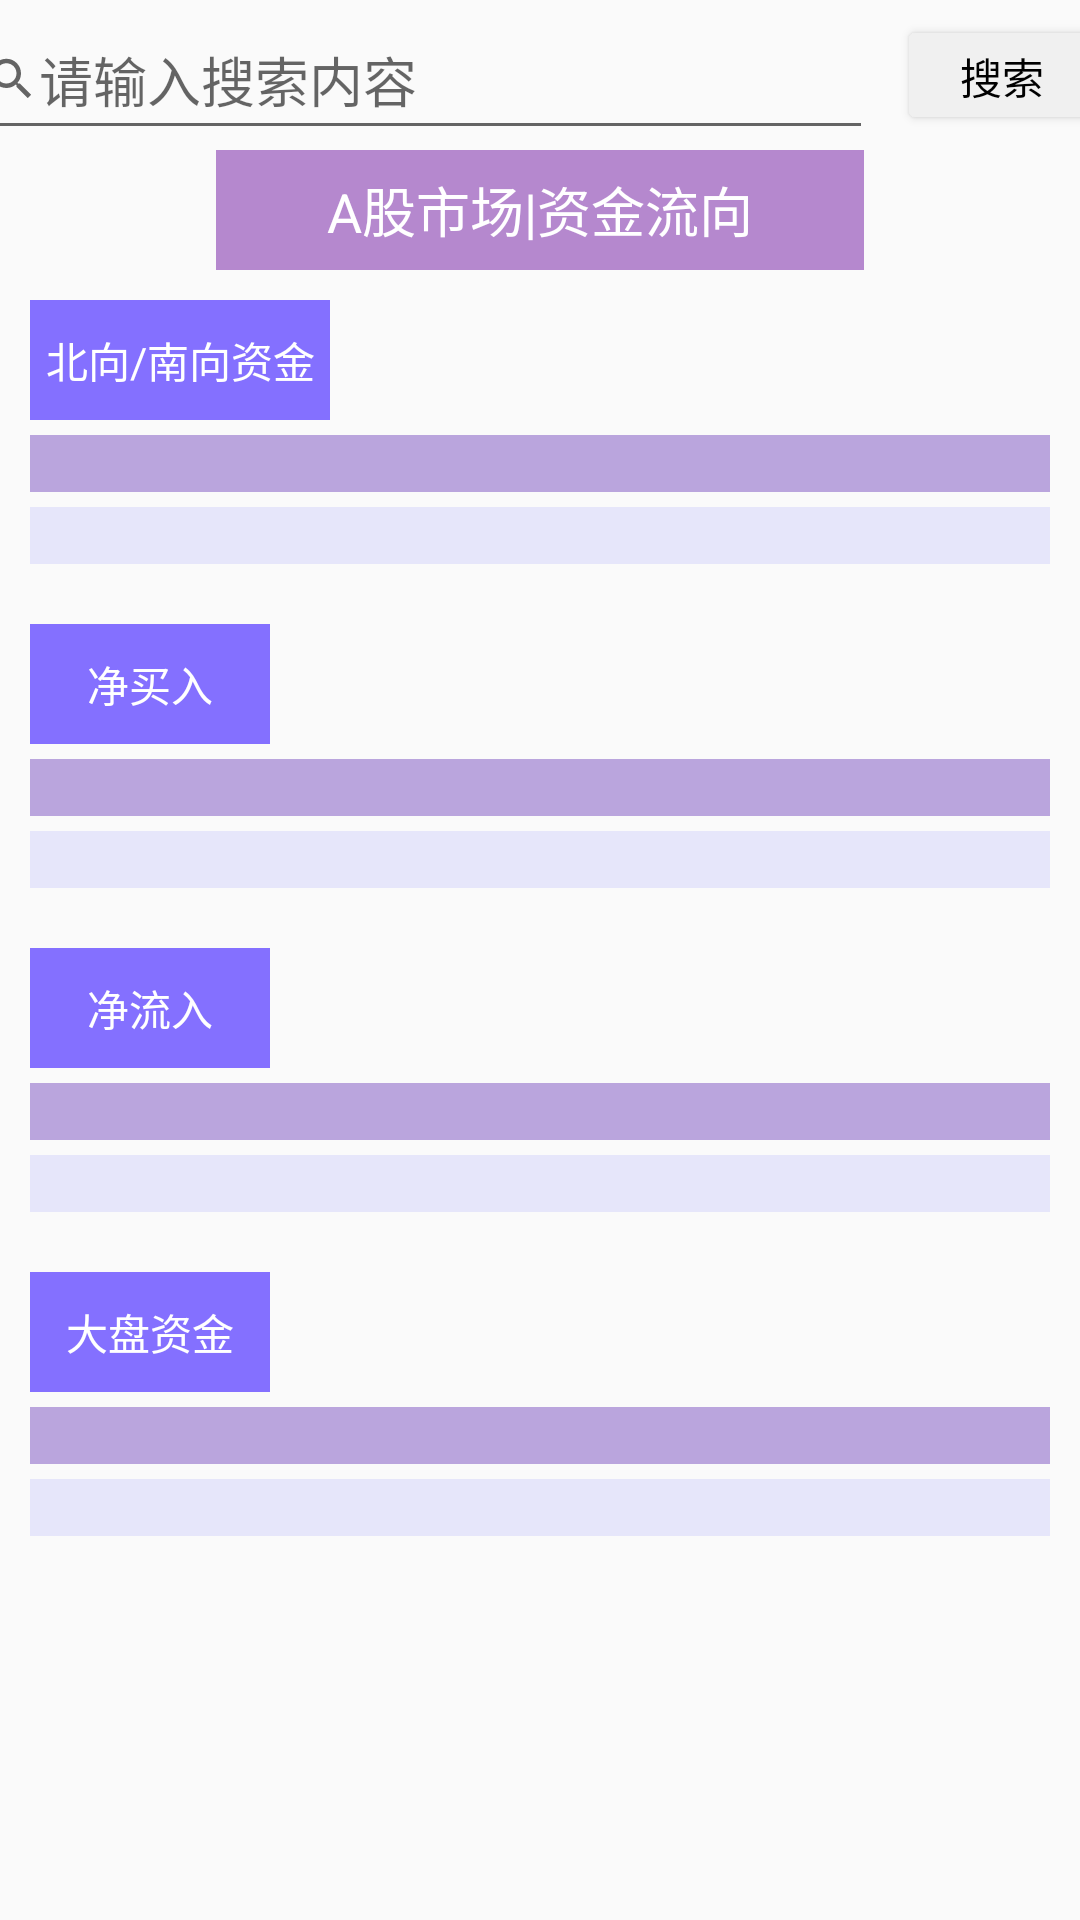

Here is an Android app screen rendered from its layout file. Give the layout XML and the strings, colors and styles it references.
<!-- AndroidManifest.xml: application theme Theme.iMoney -->
<!-- res/layout/fragment_flow.xml -->
<?xml version="1.0" encoding="utf-8"?>
<ScrollView xmlns:android="http://schemas.android.com/apk/res/android"
    xmlns:app="http://schemas.android.com/apk/res-auto"
    xmlns:tools="http://schemas.android.com/tools"
    android:id="@+id/fragment_flow"
    android:layout_width="match_parent"
    android:layout_height="match_parent"
    android:orientation="vertical"
    tools:context=".ui.find.FlowFragment">

    <LinearLayout
        android:layout_width="match_parent"
        android:layout_height="wrap_content"
        android:orientation="vertical">

        <LinearLayout
            android:layout_width="match_parent"
            android:layout_height="wrap_content"
            android:gravity="center">


            <EditText
                android:id="@+id/et1"
                android:layout_width="300dp"
                android:layout_height="50dp"
                android:layout_marginEnd="8dp"
                android:drawableStart="@drawable/search_icon"
                android:hint="请输入搜索内容"
                android:singleLine="true" />

            <Button
                android:id="@+id/bt1"
                android:layout_width="70dp"
                android:layout_height="40dp"
                android:backgroundTint="#F0F0F0"
                android:text="搜索"
                android:textColor="@color/black" />

        </LinearLayout>

        <LinearLayout
            android:layout_width="match_parent"
            android:layout_height="wrap_content"
            android:gravity="center"
            android:orientation="horizontal">

            <TextView
                android:layout_width="match_parent"
                android:layout_height="40dp"
                android:layout_weight="1" />

            <TextView
                android:layout_width="match_parent"
                android:layout_height="40dp"
                android:layout_weight="0.5"
                android:background="#B588CE"
                android:gravity="center"
                android:text="A股市场|资金流向"
                android:textColor="@color/white"
                android:textSize="18sp" />

            <TextView
                android:layout_width="match_parent"
                android:layout_height="40dp"
                android:layout_weight="1" />
        </LinearLayout>

        <TextView
            android:layout_width="100dp"
            android:layout_height="40dp"
            android:layout_marginStart="10dp"
            android:layout_marginTop="10dp"
            android:background="#8470FF"
            android:gravity="center"
            android:text="北向/南向资金"
            android:textColor="@color/white" />

        <LinearLayout
            android:layout_width="match_parent"
            android:layout_height="wrap_content"
            android:orientation="vertical">

            <TextView
                android:id="@+id/tv1"
                android:layout_width="match_parent"
                android:layout_height="wrap_content"
                android:layout_marginLeft="10dp"
                android:layout_marginTop="5dp"
                android:layout_marginRight="10dp"
                android:background="#BAA5DD"
                android:gravity="start"
                android:textColor="@color/white" />

            <TextView
                android:id="@+id/tv2"
                android:layout_width="match_parent"
                android:layout_height="wrap_content"
                android:layout_marginLeft="10dp"
                android:layout_marginTop="5dp"
                android:layout_marginRight="10dp"
                android:background="#E6E6FA"
                android:gravity="start"
                android:textColor="@color/black" />
        </LinearLayout>

        <TextView
            android:layout_width="80dp"
            android:layout_height="40dp"
            android:layout_marginStart="10dp"
            android:layout_marginTop="20dp"
            android:background="#8470FF"
            android:gravity="center"
            android:text="净买入"
            android:textColor="@color/white" />

        <LinearLayout
            android:layout_width="match_parent"
            android:layout_height="wrap_content"
            android:orientation="vertical">

            <TextView
                android:id="@+id/tv3"
                android:layout_width="match_parent"
                android:layout_height="wrap_content"
                android:layout_marginLeft="10dp"
                android:layout_marginTop="5dp"
                android:layout_marginRight="10dp"
                android:background="#BAA5DD"
                android:gravity="start"
                android:textColor="@color/white" />

            <TextView
                android:id="@+id/tv4"
                android:layout_width="match_parent"
                android:layout_height="wrap_content"
                android:layout_marginLeft="10dp"
                android:layout_marginTop="5dp"
                android:layout_marginRight="10dp"
                android:background="#E6E6FA"
                android:gravity="start"
                android:textColor="@color/black" />
        </LinearLayout>

        <TextView
            android:layout_width="80dp"
            android:layout_height="40dp"
            android:layout_marginStart="10dp"
            android:layout_marginTop="20dp"
            android:background="#8470FF"
            android:gravity="center"
            android:text="净流入"
            android:textColor="@color/white" />

        <LinearLayout
            android:layout_width="match_parent"
            android:layout_height="wrap_content"
            android:orientation="vertical">

            <TextView
                android:id="@+id/tv5"
                android:layout_width="match_parent"
                android:layout_height="wrap_content"
                android:layout_marginLeft="10dp"
                android:layout_marginTop="5dp"
                android:layout_marginRight="10dp"
                android:background="#BAA5DD"
                android:gravity="start"
                android:textColor="@color/white" />

            <TextView
                android:id="@+id/tv6"
                android:layout_width="match_parent"
                android:layout_height="wrap_content"
                android:layout_marginLeft="10dp"
                android:layout_marginTop="5dp"
                android:layout_marginRight="10dp"
                android:background="#E6E6FA"
                android:gravity="start"
                android:textColor="@color/black" />
        </LinearLayout>

        <TextView
            android:layout_width="80dp"
            android:layout_height="40dp"
            android:layout_marginStart="10dp"
            android:layout_marginTop="20dp"
            android:background="#8470FF"
            android:gravity="center"
            android:text="大盘资金"
            android:textColor="@color/white" />

        <LinearLayout
            android:layout_width="match_parent"
            android:layout_height="wrap_content"
            android:orientation="vertical">

            <TextView
                android:id="@+id/tv7"
                android:layout_width="match_parent"
                android:layout_height="wrap_content"
                android:layout_marginLeft="10dp"
                android:layout_marginTop="5dp"
                android:layout_marginRight="10dp"
                android:background="#BAA5DD"
                android:gravity="start"
                android:textColor="@color/white" />

            <TextView
                android:id="@+id/tv8"
                android:layout_width="match_parent"
                android:layout_height="wrap_content"
                android:layout_marginLeft="10dp"
                android:layout_marginTop="5dp"
                android:layout_marginRight="10dp"
                android:background="#E6E6FA"
                android:gravity="start"
                android:textColor="@color/black" />
        </LinearLayout>

        <TextView
            android:layout_width="match_parent"
            android:layout_height="50dp"/>
    </LinearLayout>
</ScrollView>
<!-- resources referenced by this layout -->
<resources>
  <!-- drawable search_icon (drawable) -->
  <vector xmlns:android="http://schemas.android.com/apk/res/android"
  android:width="18dp"
  android:height="18dp"
  android:viewportWidth="24"
  android:viewportHeight="24"
  android:tint="?attr/colorControlNormal">
  <path
      android:fillColor="@android:color/white"
      android:pathData="M15.5,14h-0.79l-0.28,-0.27C15.41,12.59 16,11.11 16,9.5 16,5.91 13.09,3 9.5,3S3,5.91 3,9.5 5.91,16 9.5,16c1.61,0 3.09,-0.59 4.23,-1.57l0.27,0.28v0.79l5,4.99L20.49,19l-4.99,-5zM9.5,14C7.01,14 5,11.99 5,9.5S7.01,5 9.5,5 14,7.01 14,9.5 11.99,14 9.5,14z"/>
  </vector>
  <style name="Theme.iMoney" parent="Theme.MaterialComponents.DayNight.DarkActionBar.Bridge">
          
          <item name="colorPrimary">@color/purple_500</item>
          <item name="colorPrimaryVariant">@color/purple_700</item>
          <item name="colorOnPrimary">@color/white</item>
          
          <item name="colorSecondary">@color/teal_200</item>
          <item name="colorSecondaryVariant">@color/teal_700</item>
          <item name="colorOnSecondary">@color/black</item>
          
  
          <item name="android:statusBarColor" tools:targetApi="l">?attr/colorPrimaryVariant</item>
  
          
      </style>
  <!-- not gathered from this repository: default colours our renderer supplied (Android Studio template values) -->
  <color name="purple_500">#FF6200EE</color>
  <color name="purple_700">#FF3700B3</color>
  <color name="teal_200">#FF03DAC5</color>
  <color name="teal_700">#FF018786</color>
  <color name="black">#FF000000</color>
  <color name="white">#FFFFFFFF</color>
</resources>
